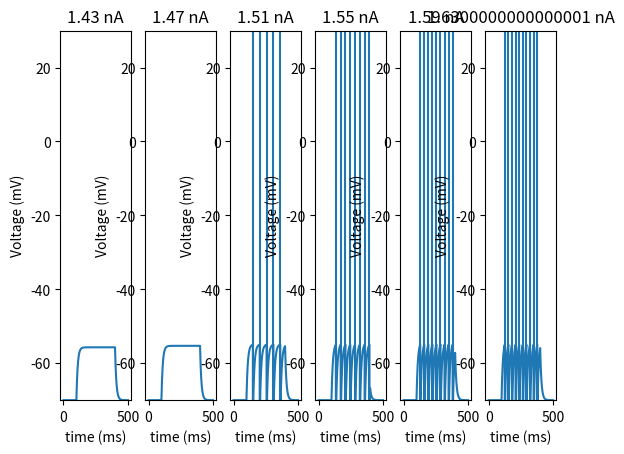

Python code for this plot:
import math
import matplotlib.pyplot as plt



"""values: """
dt = 0.1 #change in time in (ms)
t_end = 500 #time end of code/model (ms)
t_input_start = 100 #time input current injected (ms)
t_input_end = 400 #time input current ended (ms)
I = 1 #injected current (nA)

I_t = 1.43 #current magnitude of injected current (nA) - set to minimum value to b undated
I_t_min = 1.43 #magnitude of injected current min (nA)
I_t_max = 1.63 #magnitude of injected current max (nA)
I_int = 0.04 #magnitude of intervals of ijected current increase (nA)

V_r = -70 #resting membrane potential (mV)
V_th = -55 #activation potential (mV)
V_hyp = -75 #hyperpolarisation (reset) potential (mV)
V_dep = 30 #maximal depolarisation potential (mV)

R_m = 10 #membrane resistance (MOhm)
tau = 10 #membrane time constant (ms)
"""membrane time constant different for different types of neurons (measure of how quickly a membrane potential changes
   - fast spiking neurons = 11.9 +/- 6.5 ms
   - regular neurons = 20.2 +/- 14.6 ms)"""



"""counters: """
current_time = 0 #(counter)
V_i_values = [V_r]
time = [0]
spikes = 0
spiked_V = []
spiked_t = []
I_t_values = [1.43]


"""model: """
while I_t <= I_t_max:
    I_t = I_t + I_int #change so 0.04 is a mutable interval 
    I_t_values.append(I_t)

for I_t_i in range(len(I_t_values)):
    while current_time <= t_end:
        current_time = current_time + dt
        time.append(current_time)
        if current_time < t_input_start or current_time > t_input_end:
            I = 0
        if current_time > t_input_start and current_time < t_input_end:
            I = I_t_values[I_t_i]
        
        V = V_r + (I*R_m)
        V_i = V + (V_i_values[-1] - V)*math.exp(-dt/tau) #[-1] = previous item in list
        
        if V_i > V_th:
            V_i =  V_hyp #implies spike occurance, allows for counting of spikes occured
            spikes = spikes + 1
            spiked_index = len(V_i_values)
            spiked_V.append(V_dep)
            spiked_t.append(time[spiked_index])
        
        V_i_values.append(V_i)
    
    AveRate = 1000*spikes/(t_input_end - t_input_start) 

    plt.subplot(1, 6, I_t_i+1)
    plt.plot(time, V_i_values)
    for point in range(0, spikes):
        plt.axvline(x = spiked_t[point], ymin = 0, ymax = V_dep)

    plt.xlabel("time (ms)")
    plt.ylabel("Voltage (mV)")
    plt.ylim((V_r, V_dep)) #y axis will extend from resting to depolarised state
    plt.title(str(I_t_values[I_t_i]) + " nA")

    print("Number of action potentials reached occured: " + str(spikes))
    print("Average rate of action potential generation: " + str(AveRate) + " (Hz)")

    current_time = 0
    V_i_values = [V_r]
    time = [0]
    spikes = 0
    spiked_V = []
    spiked_t = []

plt.show()